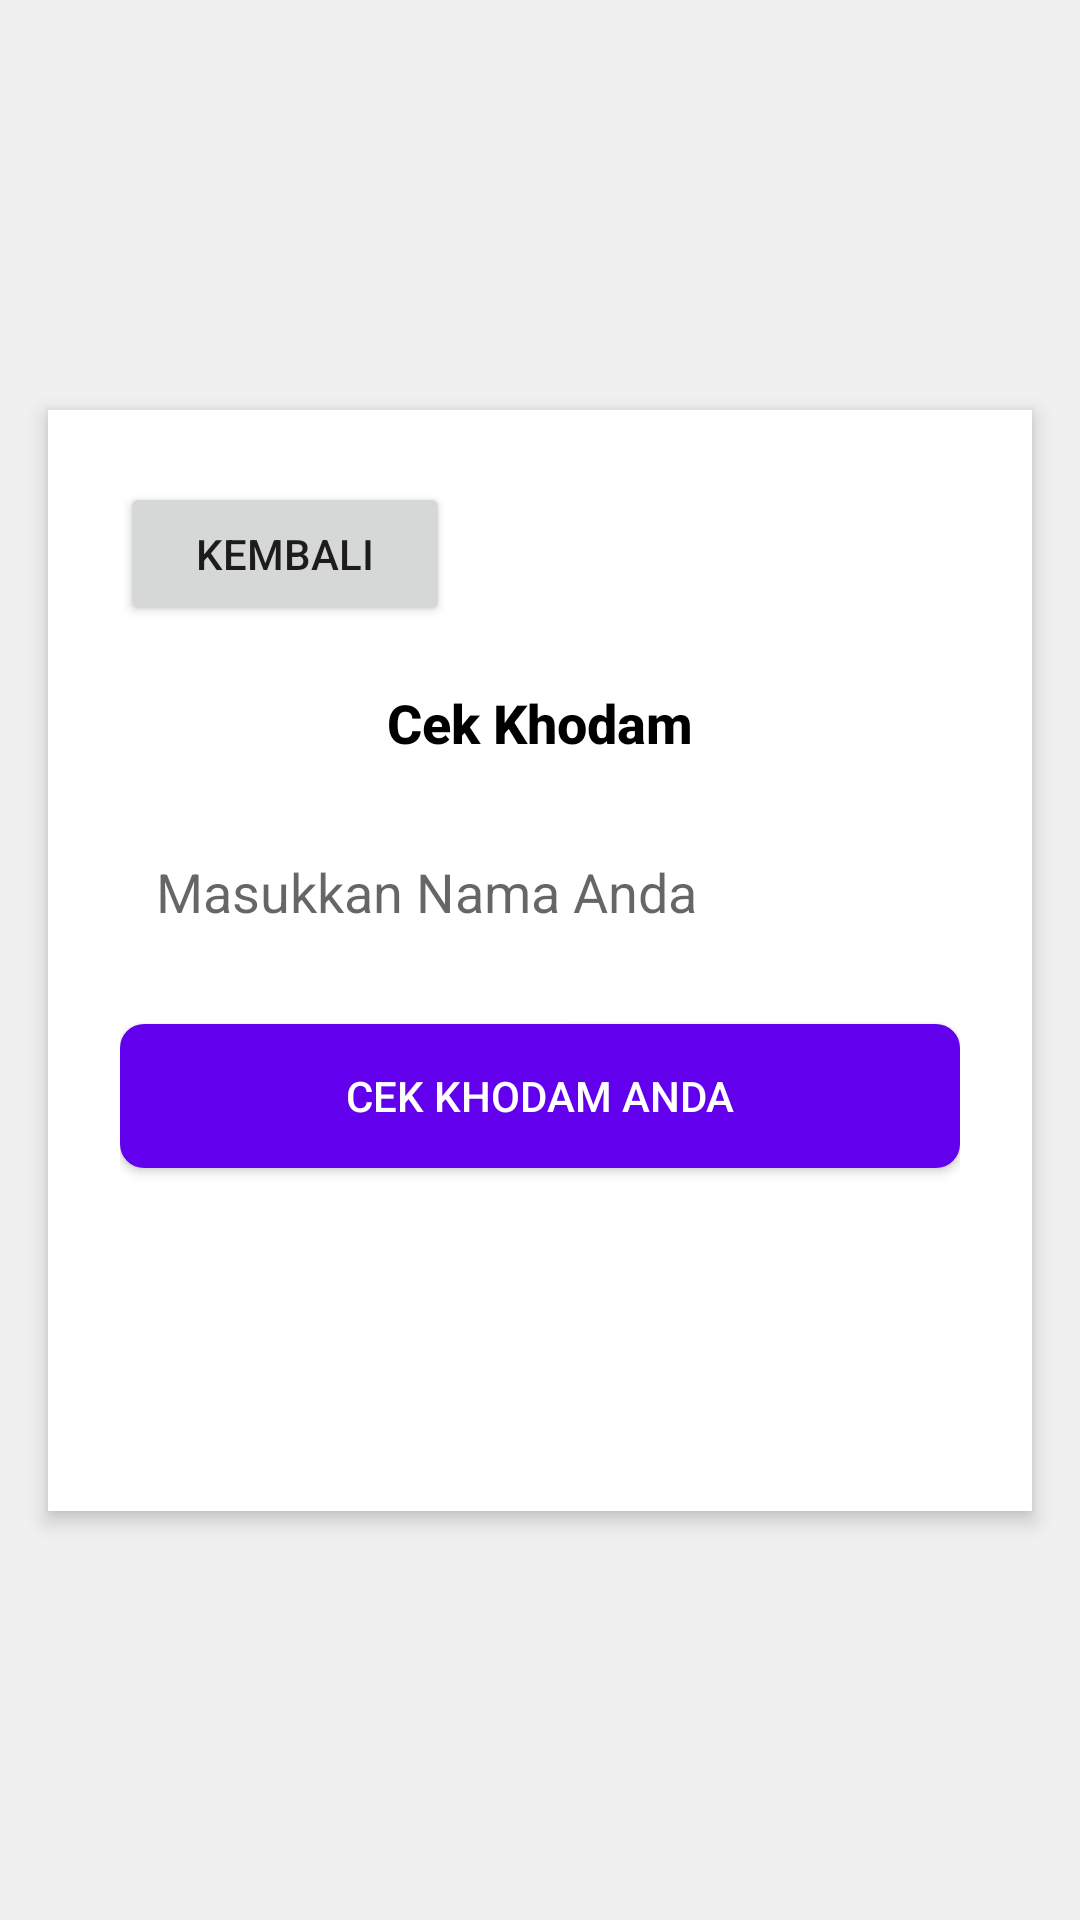

Reconstruct the res/layout file that produces this screen, plus the resources it refers to.
<!-- AndroidManifest.xml: application theme Theme.Cekkodam -->
<!-- res/layout/activity_khodam.xml -->
<?xml version="1.0" encoding="utf-8"?>
<androidx.constraintlayout.widget.ConstraintLayout
    xmlns:android="http://schemas.android.com/apk/res/android"
    xmlns:app="http://schemas.android.com/apk/res-auto"
    xmlns:tools="http://schemas.android.com/tools"
    android:layout_width="match_parent"
    android:layout_height="match_parent"
    android:background="@color/backgroundColor"
    tools:context=".KhodamActivity">


    <LinearLayout
        android:layout_width="match_parent"
        android:layout_height="wrap_content"
        android:orientation="vertical"
        android:padding="24dp"
        android:background="@color/white"
        android:elevation="4dp"
        android:layout_margin="16dp"
        android:layout_gravity="center"
        app:layout_constraintTop_toTopOf="parent"
        app:layout_constraintBottom_toBottomOf="parent"
        app:layout_constraintStart_toStartOf="parent"
        app:layout_constraintEnd_toEndOf="parent">


        <Button
            android:id="@+id/buttonback"
            android:layout_width="110dp"
            android:layout_height="48dp"
            android:text="kembali" />

        <TextView
            android:id="@+id/textView"
            android:layout_width="match_parent"
            android:layout_height="wrap_content"
            android:textSize="18sp"
            android:textAlignment="center"
            android:textColor="@color/black"
            android:fontFamily="sans-serif-medium"
            android:layout_marginBottom="20dp"
            android:layout_marginTop="20dp"
            android:text="Cek Khodam"
            android:textStyle="bold" />


        <EditText
            android:id="@+id/editTextText"
            android:layout_width="match_parent"
            android:layout_height="wrap_content"
            android:hint="Masukkan Nama Anda"
            android:padding="12dp"
            android:background="@drawable/input_background"
            android:layout_marginBottom="20dp"
            android:ems="10"
            android:inputType="text" />

        <Button
            android:id="@+id/button"
            android:layout_width="match_parent"
            android:layout_height="wrap_content"
            android:layout_marginBottom="20dp"
            android:padding="12dp"
            android:textColor="@color/white"
            android:background="@drawable/button_background"
            android:text="Cek Khodam Anda" />


        <TextView
            android:id="@+id/textView2"
            android:layout_width="match_parent"
            android:layout_height="wrap_content"
            android:textSize="30sp"
            android:textAlignment="center"
            android:textColor="@color/black"
            android:fontFamily="monospace"
            android:layout_marginBottom="10dp"
            android:layout_marginTop="20dp"
            android:textStyle="bold"
            android:text="" />


    </LinearLayout>
</androidx.constraintlayout.widget.ConstraintLayout>
<!-- resources referenced by this layout -->
<resources>
  <color name="backgroundColor">#F0F0F0</color>
  <color name="black">#FF000000</color>
  <color name="white">#FFFFFFFF</color>
  <!-- drawable button_background (drawable) -->
  <shape xmlns:android="http://schemas.android.com/apk/res/android">
      <solid android:color="@color/design_default_color_primary" />
      <corners android:radius="8dp" /> 
  </shape>
  <style name="Theme.Cekkodam" parent="Theme.MaterialComponents.DayNight.DarkActionBar">
          
          <item name="colorPrimary">@color/purple_500</item>
          <item name="colorPrimaryVariant">@color/purple_700</item>
          <item name="colorOnPrimary">@color/white</item>
          
          <item name="colorSecondary">@color/teal_200</item>
          <item name="colorSecondaryVariant">@color/teal_700</item>
          <item name="colorOnSecondary">@color/black</item>
          
          <item name="android:statusBarColor">?attr/colorPrimaryVariant</item>
          
      </style>
  <color name="purple_500">#FF6200EE</color>
  <color name="purple_700">#FF3700B3</color>
  <color name="teal_200">#FF03DAC5</color>
  <color name="teal_700">#FF018786</color>
</resources>
